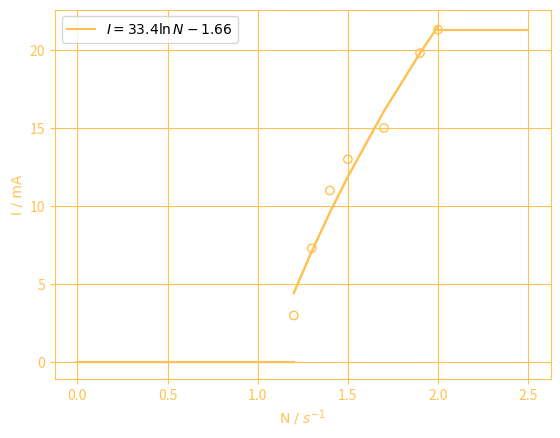

This chart was generated by the following Python code:
import matplotlib.pyplot as plt
import numpy as np
from scipy.optimize import curve_fit, OptimizeWarning

x = [1.2, 1.3, 1.4, 1.5, 1.7, 1.9, 2.0]
y = [3.0, 7.3, 11.0, 13.0, 15.0, 19.8, 21.3]
font = {'fontname':'Glacial Indifference'}

def func(x, a, b, c):
    return a * np.log(b * x) + c

popt, pcov = curve_fit(func, x, y)

if OptimizeWarning:
    print("Covariance array has values of infinite magnitude for its elements.")

fig, ax = plt.subplots()
scat = ax.scatter(x, y, facecolors='none', edgecolors='#ffc252')
fig.canvas.draw()

line = plt.plot(np.asarray(x), func(np.asarray(x), *popt), color='#ffc252', label=r'$I = 33.4 \ln{N} - 1.66$')[0]  # R^2 = 0.9745
ax.add_line(plt.plot(np.asarray([0, 1.2]), np.asarray([0, 0]), color='#ffc252')[0])
ax.add_line(plt.plot(np.asarray([2.0, 2.5]), np.asarray([21.3, 21.3]), color='#ffc252')[0])
plt.legend(loc="best")
ax.add_line(line)
ax.set_ylabel('I / mA', **font)
ax.set_xlabel(r'N / $s^{-1}$', **font)
plt.rc('grid', linestyle="-", color='#ffc252')
ax.grid(color='#ffc252', linestyle='-')
ax.spines['bottom'].set_color('#ffc252')
ax.spines['top'].set_color('#ffc252') 
ax.spines['right'].set_color('#ffc252')
ax.spines['left'].set_color('#ffc252')
ax.xaxis.label.set_color('#ffc252')
ax.tick_params(axis='x', colors='#ffc252')
ax.yaxis.label.set_color('#ffc252')
ax.tick_params(axis='y', colors='#ffc252')

plt.savefig('2d_physics_graph.png', transparent=True)
# plt.show()
